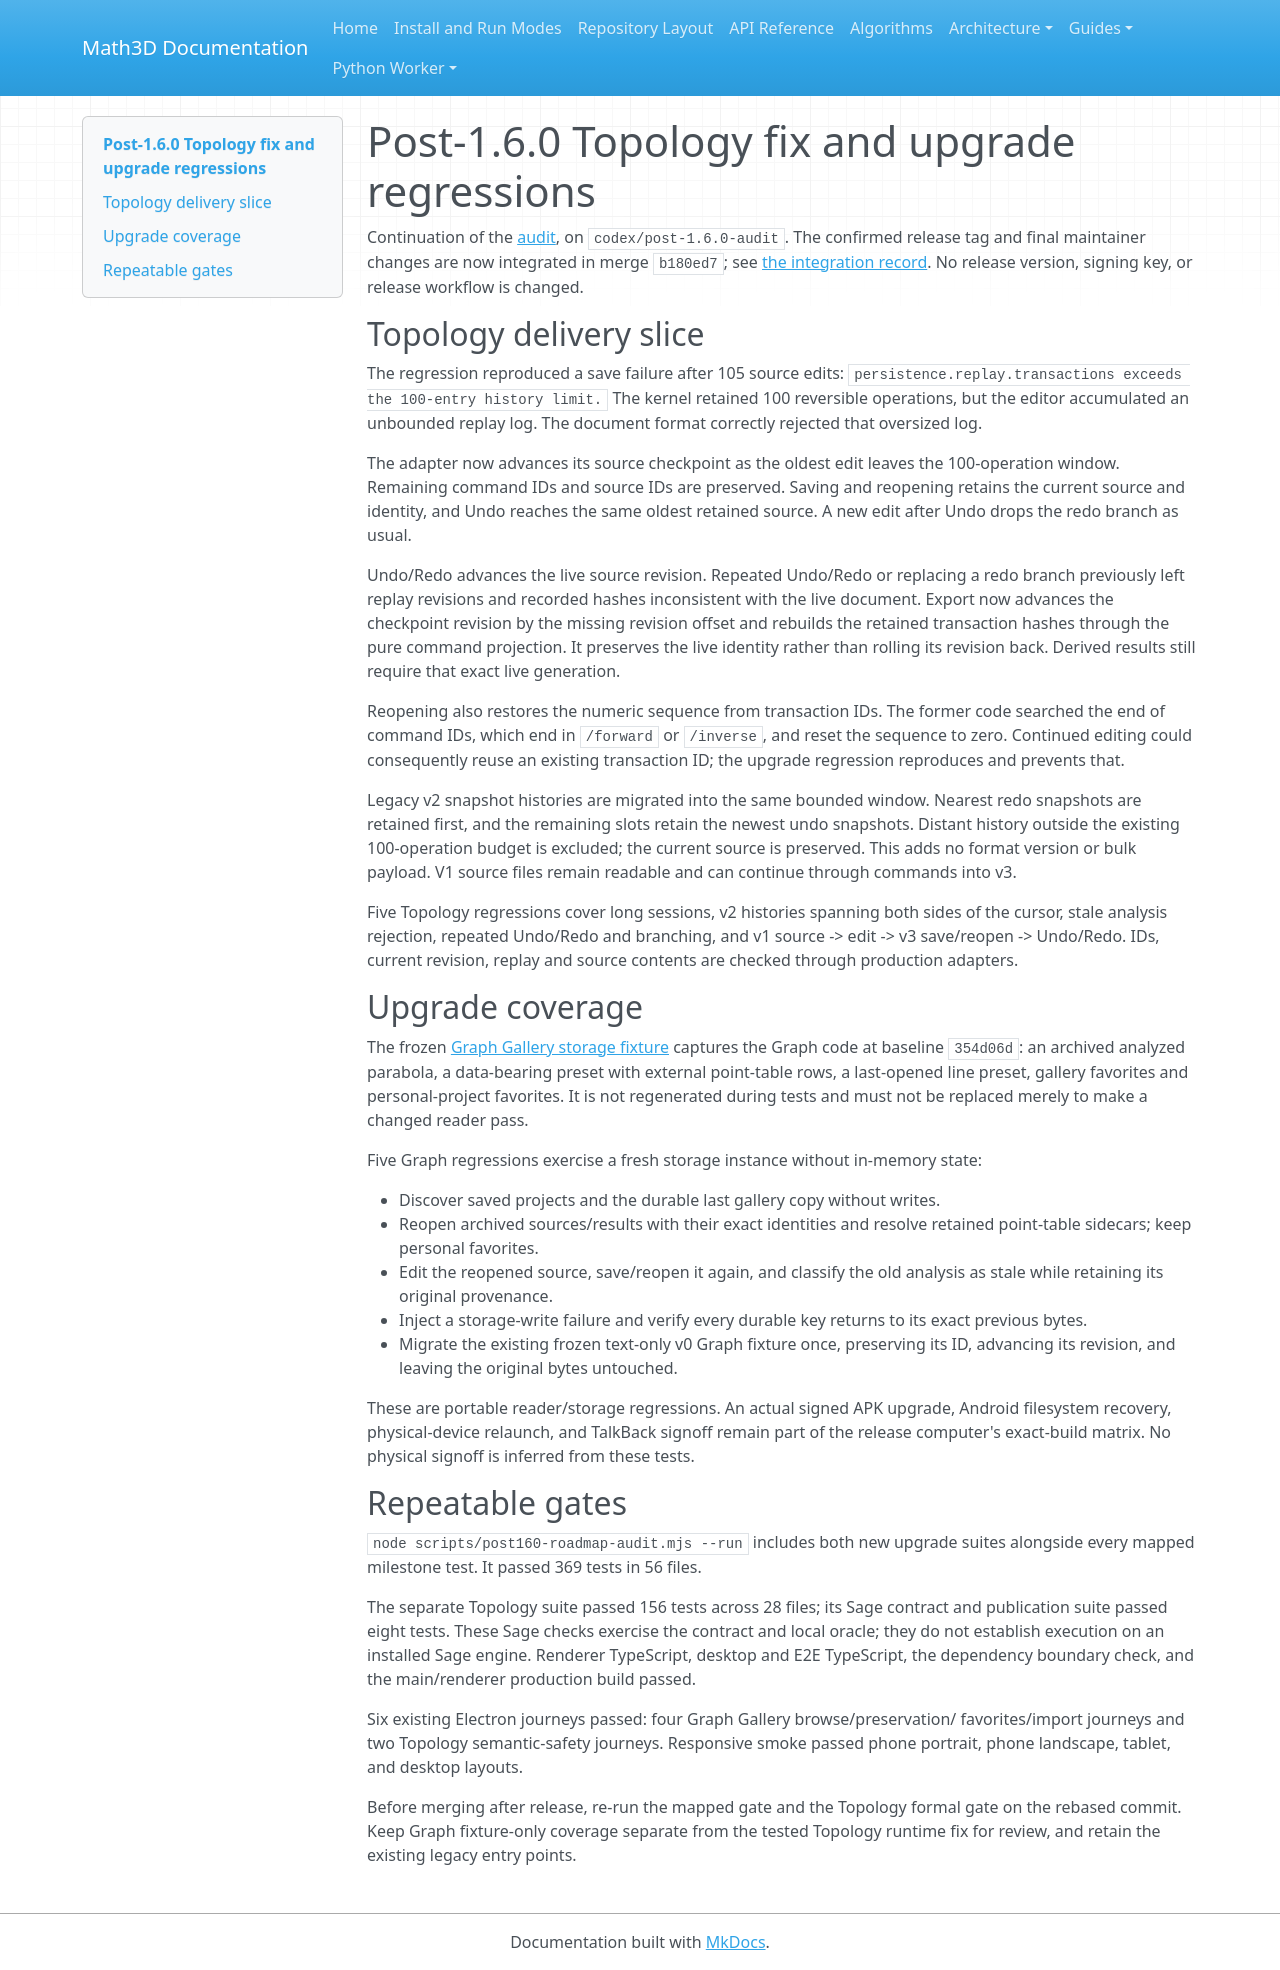

repository: expert10000/Math3D · page: post-1.6.0-upgrade-regressions/index.html · generator: mkdocs

# Post-1.6.0 Topology fix and upgrade regressions

Continuation of the [audit](post-1.6.0-continuation-audit.md), on
`codex/post-1.6.0-audit`. The confirmed release tag and final maintainer changes
are now integrated in merge `b180ed7`; see [the integration record](unified-projects-roadmap.md#release-baseline-integration-evidence).
No release version, signing key, or release workflow is changed.

## Topology delivery slice

The regression reproduced a save failure after 105 source edits:
`persistence.replay.transactions exceeds the 100-entry history limit.` The
kernel retained 100 reversible operations, but the editor accumulated an unbounded
replay log. The document format correctly rejected that oversized log.

The adapter now advances its source checkpoint as the oldest edit leaves the
100-operation window. Remaining command IDs and source IDs are preserved. Saving
and reopening retains the current source and identity, and Undo reaches the same
oldest retained source. A new edit after Undo drops the redo branch as usual.

Undo/Redo advances the live source revision. Repeated Undo/Redo or replacing a redo
branch previously left replay revisions and recorded hashes inconsistent with the
live document. Export now advances the checkpoint revision by the missing revision
offset and rebuilds the retained transaction hashes through the pure command
projection. It preserves the live identity rather than rolling its revision back.
Derived results still require that exact live generation.

Reopening also restores the numeric sequence from transaction IDs. The former
code searched the end of command IDs, which end in `/forward` or `/inverse`, and
reset the sequence to zero. Continued editing could consequently reuse an
existing transaction ID; the upgrade regression reproduces and prevents that.

Legacy v2 snapshot histories are migrated into the same bounded window. Nearest
redo snapshots are retained first, and the remaining slots retain the newest undo
snapshots. Distant history outside the existing 100-operation budget is excluded;
the current source is preserved. This adds no format version or bulk payload.
V1 source files remain readable and can continue through commands into v3.

Five Topology regressions cover long sessions, v2 histories spanning both sides of
the cursor, stale analysis rejection, repeated Undo/Redo and branching, and v1
source -> edit -> v3 save/reopen -> Undo/Redo. IDs, current revision, replay and
source contents are checked through production adapters.

## Upgrade coverage

The frozen [Graph Gallery storage fixture](../tests/fixtures/post-1.6.0/graph-gallery-upgrade-storage.json)
captures the Graph code at baseline `354d06d`: an archived analyzed parabola, a
data-bearing preset with external point-table rows, a last-opened line preset,
gallery favorites and personal-project favorites. It is not regenerated during
tests and must not be replaced merely to make a changed reader pass.

Five Graph regressions exercise a fresh storage instance without in-memory state:

- Discover saved projects and the durable last gallery copy without writes.
- Reopen archived sources/results with their exact identities and resolve retained
  point-table sidecars; keep personal favorites.
- Edit the reopened source, save/reopen it again, and classify the old analysis as
  stale while retaining its original provenance.
- Inject a storage-write failure and verify every durable key returns to its
  exact previous bytes.
- Migrate the existing frozen text-only v0 Graph fixture once, preserving its ID,
  advancing its revision, and leaving the original bytes untouched.

These are portable reader/storage regressions. An actual signed APK upgrade,
Android filesystem recovery, physical-device relaunch, and TalkBack signoff remain
part of the release computer's exact-build matrix. No physical signoff is inferred
from these tests.

## Repeatable gates

`node scripts/post160-roadmap-audit.mjs --run` includes both new upgrade suites
alongside every mapped milestone test. It passed 369 tests in 56 files.

The separate Topology suite passed 156 tests across 28 files; its Sage contract
and publication suite passed eight tests. These Sage checks exercise the contract
and local oracle; they do not establish execution on an installed Sage engine.
Renderer TypeScript, desktop and E2E TypeScript, the dependency boundary check,
and the main/renderer production build passed.

Six existing Electron journeys passed: four Graph Gallery browse/preservation/
favorites/import journeys and two Topology semantic-safety journeys. Responsive
smoke passed phone portrait, phone landscape, tablet, and desktop layouts.

Before merging after release, re-run the mapped gate and the Topology formal gate
on the rebased commit. Keep Graph fixture-only coverage separate from the tested
Topology runtime fix for review, and retain the existing legacy entry points.
